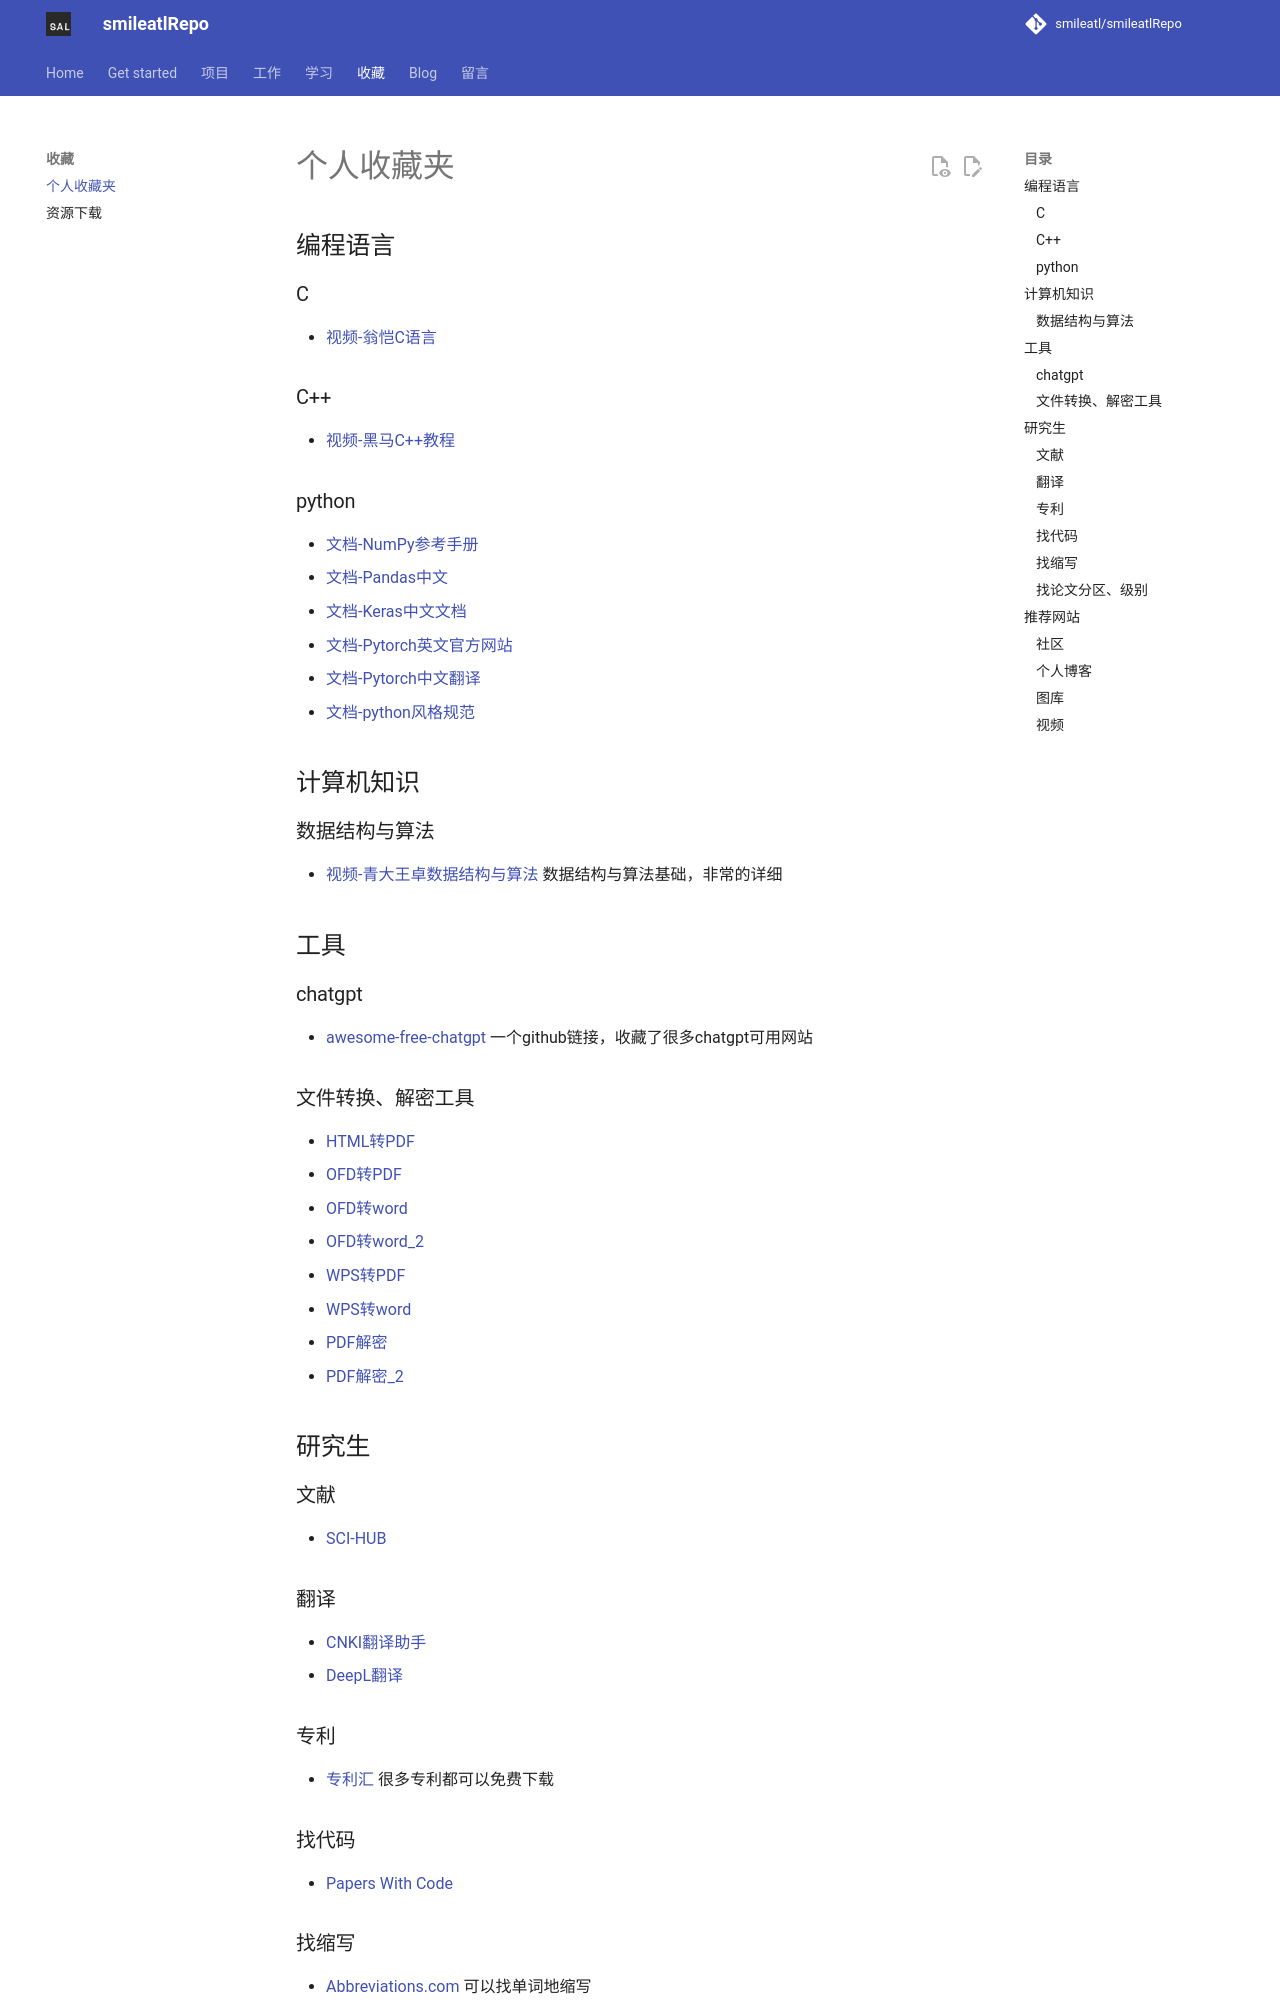

repository: smileatl/smileatlRepo · page: 收藏/05.个人收藏夹/index.html · generator: mkdocs

---
title: 个人收藏夹
date: 2022-06-08 10:44:10
permalink: /collection/favorites/
categories:
  - 收藏
tags:
  - 
author: 
  name: smileatl
  link: https://github.com/smileatl
---

# 个人收藏夹

## 编程语言

### C
* [视频-翁恺C语言](https://www.bilibili.com/video/BV1dr4y1n7vA/?spm_id_from=333.337.search-card.all.click&vd_source=75e186a4ea53b333296d6f44a426177c)

### C++
* [视频-黑马C++教程](https://www.bilibili.com/video/BV1et411b73Z/?spm_id_from=333.337.search-card.all.click&vd_source=75e186a4ea53b333296d6f44a426177c)


### python
* [文档-NumPy参考手册](https://www.numpy.org.cn/reference/)
* [文档-Pandas中文](https://www.numpy.org.cn/reference/)
* [文档-Keras中文文档](https://keras.io/zh/)
* [文档-Pytorch英文官方网站](https://pytorch.org/tutorials/)
* [文档-Pytorch中文翻译](https://pytorch.apachecn.org/#/)
* [文档-python风格规范](https://zh-google-styleguide.readthedocs.io/en/latest/google-python-styleguide/python_style_rules/#)

## 计算机知识
### 数据结构与算法
* [视频-青大王卓数据结构与算法](https://www.bilibili.com/video/BV1nJ411V7bd/?spm_id_from=333.337.search-card.all.click&vd_source=75e186a4ea53b333296d6f44a426177c) 数据结构与算法基础，非常的详细

## 工具
### chatgpt
* [awesome-free-chatgpt](https://github.com/LiLittleCat/awesome-free-chatgpt) 一个github链接，收藏了很多chatgpt可用网站

### 文件转换、解密工具
* [HTML转PDF](https://www.ilovepdf.com/zh-cn/html-to-pdf)
* [OFD转PDF](https://speedpdf.com/zh-cn/convert/ofd-to-pdf)
* [OFD转word](https://www.easeconvert.com/ofd-to-word/)
* [OFD转word_2](https://jisuimg.com/zh-cn/convert/ofd-to-word)
* [WPS转PDF](https://www.easeconvert.com/wps-to-pdf/) 
* [WPS转word](https://www.easeconvert.com/wps-to-word/) 
* [PDF解密](https://www.cleverpdf.com/cn/unlock-pdf) 
* [PDF解密_2](https://smallpdf.com/cn/unlock-pdf) 

## 研究生
### 文献
* [SCI-HUB](https://sci-hub.wf/) 

### 翻译
* [CNKI翻译助手](https://dict.cnki.net/index)
* [DeepL翻译](https://www.deepl.com/translator) 

### 专利
* [专利汇](https://www.patenthub.cn/) 很多专利都可以免费下载

### 找代码
* [Papers With Code](https://paperswithcode.com/)
